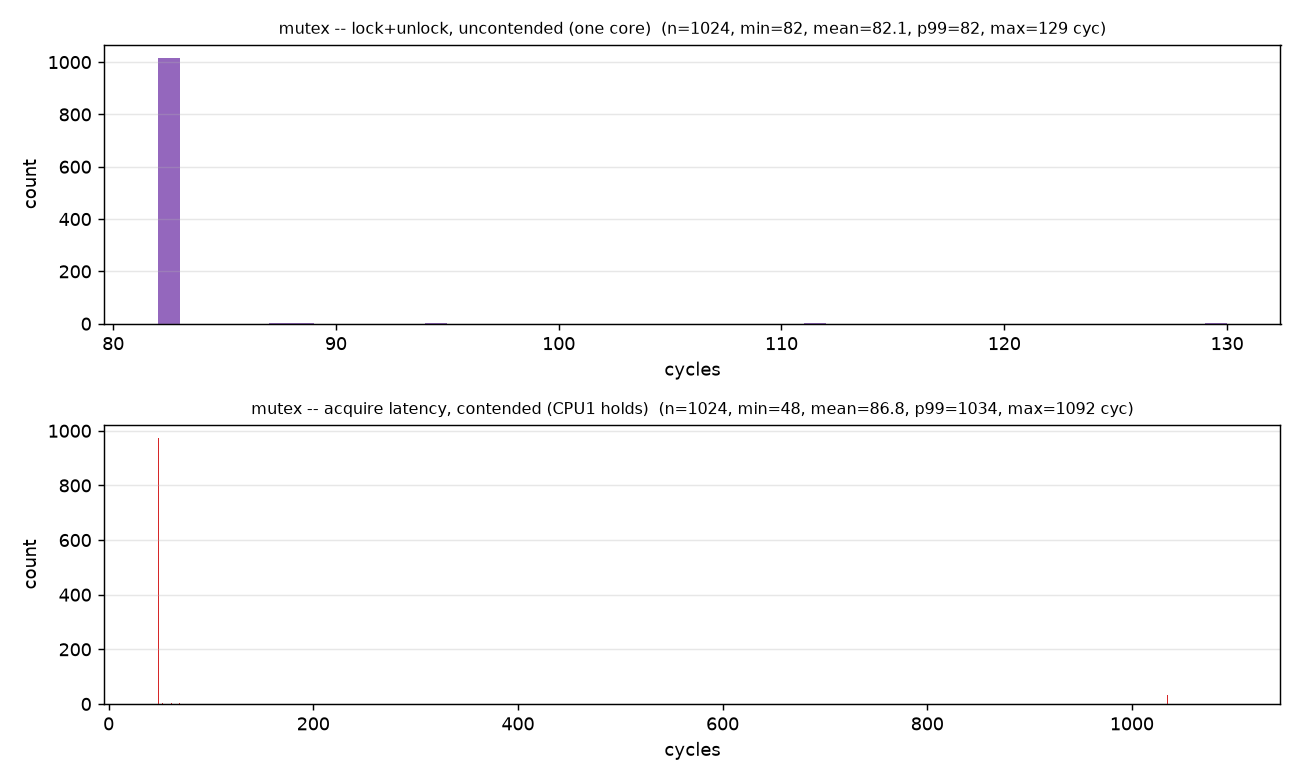

Source data for this figure (header and first rows):
distribution, count, min, mean, p50, p99, max, unit
uncontended, 1024, 82, 82.1, 82, 82, 129, cycles
contended, 1024, 48, 86.8, 48, 1034, 1092, cycles
